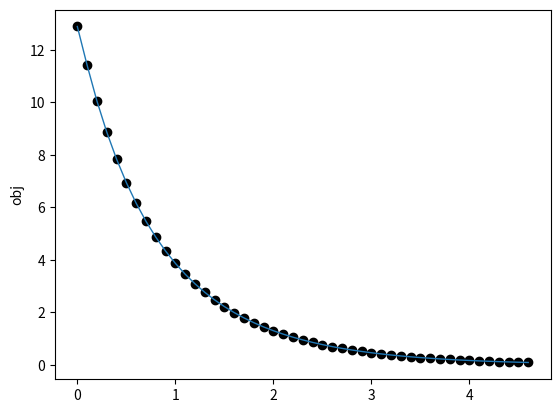

This chart was generated by the following Python code:
#Ridge Regression

import numpy as np
from math import sqrt
import matplotlib.pyplot as plt
#from scipy.interpolate import spline


def SD(x, alpha, landa, A, b, error):
    k = 0
    print("x的取值的迭代过程：")
    print(x)
    obj = []
    while (1):
        g = 2 * x + alpha * np.dot(A.T, np.dot(A, x) - b)
        xx = x - landa * g

        red = np.linalg.norm(xx)**2 + (alpha / 2) * np.linalg.norm(A @ xx -
                                                                   b)**2
        obj.append(red)
        print('The %dth iteration, target value is %f' % (k, red))

        e = np.linalg.norm(xx - x)
        if e < error:
            break
        else:
            x = np.copy(xx)
            print('The current x is: ', x)
        k += 1
    return xx, k, obj


def BFGS(x, xx, A, b, alpha, D, epsi, error):
    k = 0
    print("x的取值的迭代过程：")
    print(x)
    print(xx)
    obj = []
    while (1):
        p = xx - x

        delta_x = 2 * x + alpha * np.dot(A.T, np.dot(A, x) - b)
        delta_xx = 2 * xx + alpha * np.dot(A.T, np.dot(A, x) - b)
        q = delta_xx - delta_x

        tao = np.dot(np.dot(q.T, D), q)

        temp1 = p / np.dot(p.T, q)
        temp2 = np.dot(D, q) / tao
        v = temp1 - temp2

        part_2 = np.dot(p, p.T) / np.dot(p, q.T)
        part_3 = np.dot(np.dot(np.dot(D, q), q.T), D.T) / np.dot(
            np.dot(q.T, D), q)
        part_4 = epsi * np.dot(np.dot(tao, v), v.T)
        DD = D + part_2 - part_3 + part_4

        xxx = xx - alpha * np.dot(DD, delta_xx)

        red = np.linalg.norm(xxx)**2 + (alpha / 2) * np.linalg.norm(A @ xxx -
                                                                    b)**2
        obj.append(red)
        print('The %dth iteration, target value is %f' % (k, red))

        e = np.linalg.norm(xxx - xx)
        if e < error:
            break
        else:
            x = np.copy(xx)
            xx = np.copy(xxx)
            D = np.copy(DD)
            print('The current x is: ', xx)
        k += 1

    return xxx, k, obj


def ADMM(x, alpha, landa, A, b, error, beta, z):
    k = 0
    print("x的取值的迭代过程：")
    print(x)
    obj = []
    I = np.identity(len(A[0]))
    while (1):
        part_1 = np.linalg.inv(alpha * (A.T @ A) + beta * I)
        part_2 = alpha * (A.T @ b) + beta * z - landa
        xx = part_1 @ part_2
        zz = (landa + beta * xx) / (2 + beta)
        landalanda = landa + beta * (xx - zz)

        xzk = np.vstack((x, z))
        xzkp = np.vstack((xx, zz))

        red = np.linalg.norm(
            xx, ord=1) + (alpha / 2) * np.linalg.norm(A @ xx - b)**2
        obj.append(red)
        print('The %dth iteration, target value is %f' % (k, red))

        e = np.linalg.norm(xzk - xzkp)
        if e <= error:
            break
        else:
            x = np.copy(xx)
            z = np.copy(zz)
            landa = np.copy(landalanda)
            print('The current x is: ', x)
        k += 1
    return xx, k, obj


def draw(obj):
    x = np.zeros(len(obj))
    for i in range(len(obj)):
        x[i] = i * 0.1
    '''
    x_new=np.linspace(x.min(),x.max(),300)
    obj_smooth=spline(x,obj,x_new)
    '''
    plt.scatter(x, obj, c='black')
    plt.plot(x, obj, linewidth=1)
    #plt.plot(x_new,obj_smooth,c='red')
    plt.ylabel('obj')
    plt.show()


def main():
    #SD:
    '''
    x = np.array([[1.]])
    alpha=0.1
    landa=0.5
    A = np.array([[1.]])
    b = np.array([[.2]])
    error=0.0001
    xx,count,obj=SD(x,alpha,landa,A,b,error)
    '''
    #BFGS:

    # x = np.array([[1.]])
    # xx = np.array([[1.4]])
    # alpha = 0.1
    # epsi = 0.3
    # A = np.array([[1.]])
    # b = np.array([[.2]])
    # error = 0.001
    # D = np.array([[1.5]])
    # xx, count, obj = BFGS(x, xx, A, b, alpha, D, epsi, error)

    #ADMM
    x = np.array([[1.]])
    z = np.array([[1.]])
    landa = np.array([[1.]])
    A = np.array([[1.]])
    b = np.array([[.2]])
    alpha = 0.1
    error = 0.01
    beta = 0.01
    xx, count, obj = ADMM(x, alpha, landa, A, b, error, beta, z)
    draw(obj)
    print("最终迭代结果: x：", xx)
    print("共进行了", count, "次迭代")


main()
